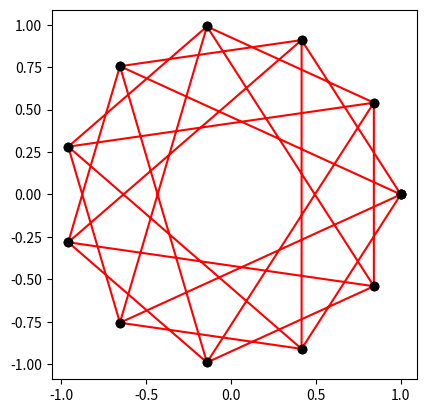

Recreate this plot in Python.
import numpy as np
import matplotlib.pyplot as plt
import math
#QUESTION 1 ---------------------

#1A
#use np.linspace to create a vector x with 201 equally spaced values on the interval [-10,10]. call this variable xvals

xvals = np.linspace(-10,10,201) #interval from -10 to 10, with 201 spaced values
#print(xvals)


#1B

def func(x):
    return abs(1/2 - abs(2 * np.cos(x) - b)) - 1

#when b = 0

yvals0 = np.array([])
b = 0

for xn in xvals:
    y0_xn = func(xn)
    
    yvals0 = np.append(yvals0, y0_xn)

#when b = 1

yvals1 = np.array([])
b = 1

for xn in xvals:
    y1_xn = func(xn)
    
    yvals1 = np.append(yvals1, y1_xn)
    
#when b = 2

yvals2 = np.array([])

b = 2

for xn in xvals:
    y2_xn = func(xn)
    
    yvals2 = np.append(yvals2, y2_xn)
    
    
#1C ----- WRITTEN STUFF

# fig = plt.subplot(311)
# plt.plot(xvals,yvals0)
# plt.xlabel('x')
# plt.ylabel('f(x)')
# plt.title("Plot for b = 0")

# fig = plt.subplot(312)
# plt.plot(xvals,yvals1)
# plt.title("Plot for b = 1")
# plt.xlabel('x')
# plt.ylabel('f(x)')

# fig = plt.subplot(313)
# plt.plot(xvals,yvals2)
# plt.title("Plot for b = 2")
# plt.xlabel('x')
# plt.ylabel('f(x)')

#plt.show()


#QUESTION 2

#2B

def T(x,n):
    taylor_sum = 0
    for k in range(n + 1): #ranges from 0 to n
        term = ((-1)**k / math.factorial(2*k)) * x**(2*k)
        taylor_sum = (taylor_sum + term)
        
    return taylor_sum

#2C
# find T0(2), T1(3), and T2(-1) by plugging the appropriate values of x and n into your T(x,n) function. call these values T02, T13, and T2m1 respectively

T02 = T(2,0)
T13 = T(3,1)
T2m1 = T(-1,2)

# print("T02: ", T02)
# print("T13: ", T13)
# print("T2m1: ", T2m1)

#2D
xtaylor = np.linspace(-np.pi, np.pi, 51)
print (xtaylor)

#2E
rows = []
for n in range(6): #goes from 0 to 5
    row = T(xtaylor, n) #compute all T_n(x) values for x in the xtaylor
    rows.append(row) #add the row to the list
    
Mtaylor = np.array(rows)
#print("Mtaylor: ", Mtaylor)

#2F ---------- WRITTEN STUFF
# x = np.linspace(-10,10,1001)
# plt.plot(x, T(x, 0), "g-", label="T\\_0(x)")
# plt.plot(x, T(x, 2), "r:", label="T\\_2(x)")
# plt.plot(x, T(x, 4), "b--", label="T\\_4(x)")
# plt.plot(x, np.cos(x), "k-.", label="cos(x)")

# plt.xlabel("x values")
# plt.ylabel("y values")
# plt.title("Functions cos(x) and its taylor series'")
# plt.legend()

# plt.ylim(-np.pi,np.pi)
# plt.show()

#QUESTION 3

import numpy as np
import matplotlib.pyplot as plt

#3A
xnewton = np.linspace(-5,5,201)
numiters = np.array([])


def f(x):
    y = x**3 - 2*x + 2
    return y

def fp(x):
    y = 3*x**2 - 2
    return y
    
for xn in xnewton: #initial guesses
    for j in range(1,101):
        xn = xn-f(xn)/fp(xn)
        # print("xn = ", xn)
    
        fc = f(xn)
    
        if abs(fc) < 1e-5:
            # print('number of iterations: ', j)

            break
    numiters = np.append(numiters,j)
    
print(len(numiters))
print("numiters: ",numiters)

#QUESTION 4

# q must be => 1
# p must be => 3
#unit circle

def xpoint(angle): #make x points
    return np.cos(angle)

def ypoint(angle): #make y points
    return np.sin(angle)

def xstarpoints(p,q,xstar):
    theta = np.linspace(0, 2*np.pi, p, endpoint = False) # goes around full circle in even intervals of p. endpoint is unnecessary bc (1,0) is already a given point
    
    current_index = 0
    
    for j in range(p+1):
        angle = theta[current_index] #gets the angle at that point 
        
        xstar = np.append(xstar,xpoint(angle))
        
        current_index = (current_index + q) % p #prevent it from being larger than actual p value, wrapping it around
        
    return xstar

def ystarpoints(p,q,ystar):
    theta = np.linspace(0, 2*np.pi, p, endpoint = False) # goes around full circle in even intervals of p. endpoint is unnecessary bc (1,0) is already a given point
    
    current_index = 0
    
    for j in range(p+1):
        angle = theta[current_index] #gets the angle at that point 
        
        ystar = np.append(ystar,ypoint(angle))
        
        current_index = (current_index + q) % p #prevent it from being larger than actual p value, wrapping it around
    
    return ystar

#QUESTION 4A
p = 11
q = 2

xstar_11_2 = np.array ([])
ystar_11_2 = np.array ([])

xstar_11_2 = xstarpoints(p,q,xstar_11_2)
ystar_11_2 = ystarpoints(p,q,ystar_11_2)


plt.plot(xstar_11_2, ystar_11_2, '-or', markeredgecolor='k', markerfacecolor='k')
plt.axis('scaled')
plt.show()

#QUESTION 4B

p = 11
q = 4

xstar_11_4 = np.array ([])
ystar_11_4 = np.array ([])

xstar_11_4 = xstarpoints(p,q,xstar_11_4)
ystar_11_4 = ystarpoints(p,q,ystar_11_4)

plt.plot(xstar_11_4, ystar_11_4, '-or', markeredgecolor='k', markerfacecolor='k')
plt.axis('scaled')
plt.show()


    
    
